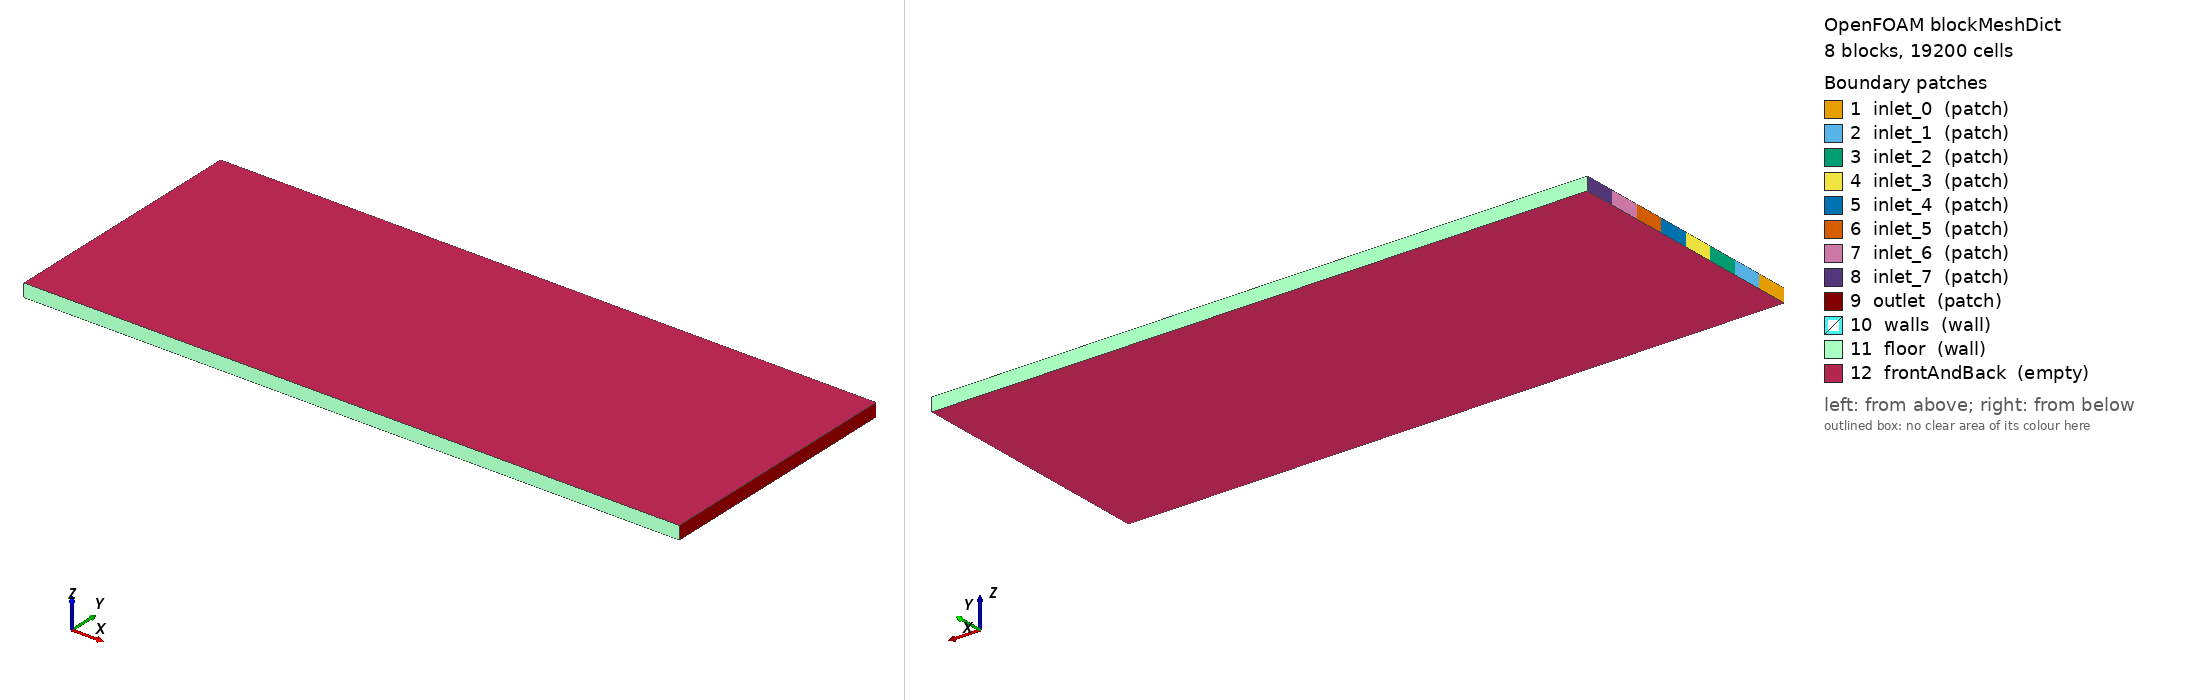

OpenFOAM case: the mesh blockMesh builds from blockMeshDict, 8 block(s), 19200 cells. Boundary patches (legend numbers): 1 inlet_0 (patch), 2 inlet_1 (patch), 3 inlet_2 (patch), 4 inlet_3 (patch), 5 inlet_4 (patch), 6 inlet_5 (patch), 7 inlet_6 (patch), 8 inlet_7 (patch), 9 outlet (patch), 10 walls (wall), 11 floor (wall), 12 frontAndBack (empty). Left view from above one corner, right view from below the opposite corner. Boundary conditions: 1 field file(s) under 0/; 12 of 12 drawn patches have an entry in a shipped field file.

=== system/blockMeshDict ===
        FoamFile
        {
            version     2.0;
            format      ascii;
            class       dictionary;
            object      blockMeshDict;
        }

        convertToMeters 0.001;

        vertices
        (
    (0.000000 0.000000 0.000000)
    (10.000000 0.000000 0.000000)
    (0.000000 0.487373 0.000000)
    (10.000000 0.487373 0.000000)
    (0.000000 0.974745 0.000000)
    (10.000000 0.974745 0.000000)
    (0.000000 1.462118 0.000000)
    (10.000000 1.462118 0.000000)
    (0.000000 1.949491 0.000000)
    (10.000000 1.949491 0.000000)
    (0.000000 2.436863 0.000000)
    (10.000000 2.436863 0.000000)
    (0.000000 2.924236 0.000000)
    (10.000000 2.924236 0.000000)
    (0.000000 3.411608 0.000000)
    (10.000000 3.411608 0.000000)
    (0.000000 3.898981 0.000000)
    (10.000000 3.898981 0.000000)
    (0.000000 0.000000 0.200000)
    (10.000000 0.000000 0.200000)
    (0.000000 0.487373 0.200000)
    (10.000000 0.487373 0.200000)
    (0.000000 0.974745 0.200000)
    (10.000000 0.974745 0.200000)
    (0.000000 1.462118 0.200000)
    (10.000000 1.462118 0.200000)
    (0.000000 1.949491 0.200000)
    (10.000000 1.949491 0.200000)
    (0.000000 2.436863 0.200000)
    (10.000000 2.436863 0.200000)
    (0.000000 2.924236 0.200000)
    (10.000000 2.924236 0.200000)
    (0.000000 3.411608 0.200000)
    (10.000000 3.411608 0.200000)
    (0.000000 3.898981 0.200000)
    (10.000000 3.898981 0.200000)
        );

        blocks
        (
    hex (0 1 3 2 18 19 21 20) (200 12 1) simpleGrading (1 1 1)
    hex (2 3 5 4 20 21 23 22) (200 12 1) simpleGrading (1 1 1)
    hex (4 5 7 6 22 23 25 24) (200 12 1) simpleGrading (1 1 1)
    hex (6 7 9 8 24 25 27 26) (200 12 1) simpleGrading (1 1 1)
    hex (8 9 11 10 26 27 29 28) (200 12 1) simpleGrading (1 1 1)
    hex (10 11 13 12 28 29 31 30) (200 12 1) simpleGrading (1 1 1)
    hex (12 13 15 14 30 31 33 32) (200 12 1) simpleGrading (1 1 1)
    hex (14 15 17 16 32 33 35 34) (200 12 1) simpleGrading (1 1 1)
        );

        edges ();

        boundary
        (
inlet_0
{
    type patch;
    faces
    (
                (0 18 20 2)
    );
}
inlet_1
{
    type patch;
    faces
    (
                (2 20 22 4)
    );
}
inlet_2
{
    type patch;
    faces
    (
                (4 22 24 6)
    );
}
inlet_3
{
    type patch;
    faces
    (
                (6 24 26 8)
    );
}
inlet_4
{
    type patch;
    faces
    (
                (8 26 28 10)
    );
}
inlet_5
{
    type patch;
    faces
    (
                (10 28 30 12)
    );
}
inlet_6
{
    type patch;
    faces
    (
                (12 30 32 14)
    );
}
inlet_7
{
    type patch;
    faces
    (
                (14 32 34 16)
    );
}
outlet
{
    type patch;
    faces
    (
                (1 3 21 19)
(3 5 23 21)
(5 7 25 23)
(7 9 27 25)
(9 11 29 27)
(11 13 31 29)
(13 15 33 31)
(15 17 35 33)
    );
}
walls
{
    type wall;
    faces
    (

    );
}
floor
{
    type wall;
    faces
    (
                (0 1 19 18)
(16 34 35 17)
    );
}
frontAndBack
{
    type empty;
    faces
    (
                (0 2 3 1)
(2 4 5 3)
(4 6 7 5)
(6 8 9 7)
(8 10 11 9)
(10 12 13 11)
(12 14 15 13)
(14 16 17 15)
(18 19 21 20)
(20 21 23 22)
(22 23 25 24)
(24 25 27 26)
(26 27 29 28)
(28 29 31 30)
(30 31 33 32)
(32 33 35 34)
    );
}
        );

        mergePatchPairs ();


=== system/controlDict ===
FoamFile
{
    version     2.0;
    format      ascii;
    class       dictionary;
    object      controlDict;
}

application     scalarTransportFoam;

startFrom       latestTime;
stopAt          endTime;
endTime         1768.0;

deltaT          1;

writeControl    timeStep;
writeInterval   1768;

purgeWrite      2;

writeFormat     ascii;
writePrecision  8;
writeCompression off;

timeFormat      general;
timePrecision   6;

runTimeModifiable true;


=== 0/U ===
FoamFile
{
    version     2.0;
    format      ascii;
    class       volVectorField;
    object      U;
}

dimensions      [0 1 -1 0 0 0 0];

internalField   uniform (0 0 0);

boundaryField
{
    inlet_0
    {
        type            fixedValue;
        value           uniform (0.002153 0 0);
    }
    
    inlet_1
    {
        type            fixedValue;
        value           uniform (0.002153 0 0);
    }
    
    inlet_2
    {
        type            fixedValue;
        value           uniform (0.002153 0 0);
    }
    
    inlet_3
    {
        type            fixedValue;
        value           uniform (0.002153 0 0);
    }
    
    inlet_4
    {
        type            fixedValue;
        value           uniform (0.002153 0 0);
    }
    
    inlet_5
    {
        type            fixedValue;
        value           uniform (0.002153 0 0);
    }
    
    inlet_6
    {
        type            fixedValue;
        value           uniform (0.002153 0 0);
    }
    
    inlet_7
    {
        type            fixedValue;
        value           uniform (0.002153 0 0);
    }
    
    outlet
    { type zeroGradient; }
    
    walls
    { type noSlip; }
    
    floor
    { type noSlip; }
    
    frontAndBack
    { type empty; }
}


Also in the case, not shown: constant/polyMesh/faces (numeric list); constant/polyMesh/points (numeric list).
